Image classification data set "Move-Detection-Cube-2" (felikemath/Rubik-s-Cube-Move-Detection on GitHub). Class labels (2): moving, still.

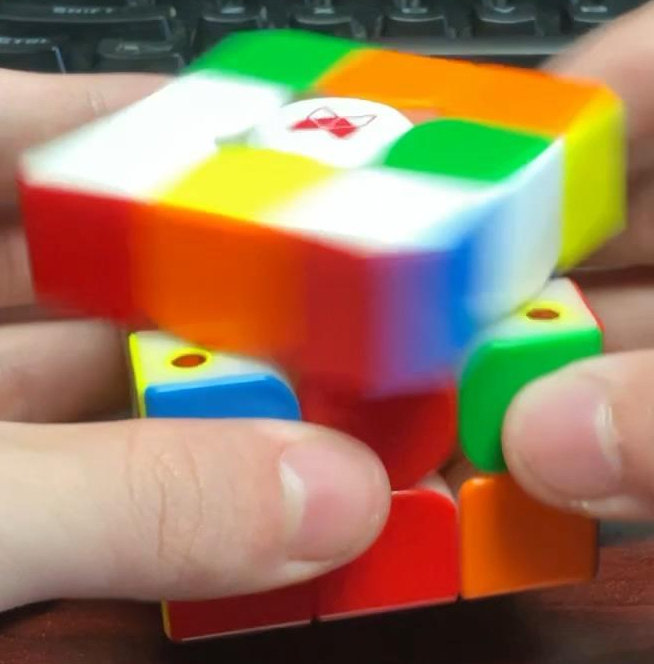
Label: moving

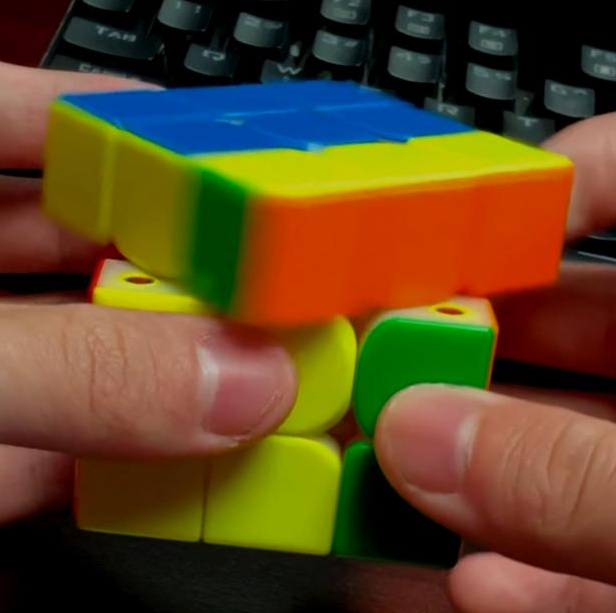
Label: moving

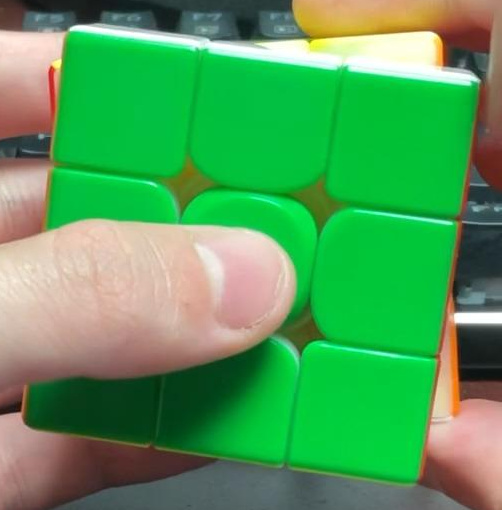
Label: moving

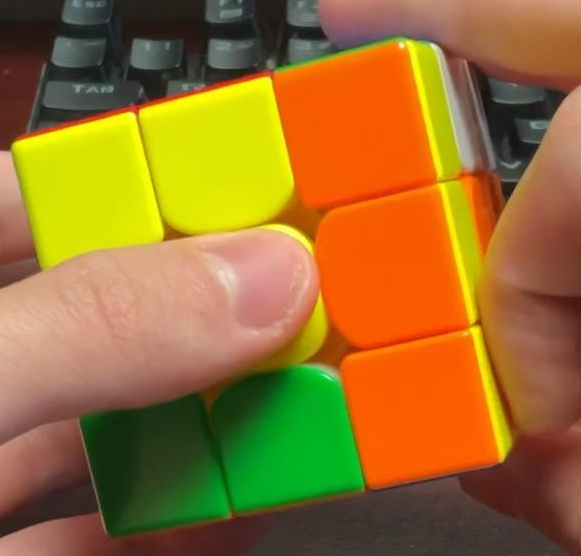
Label: still

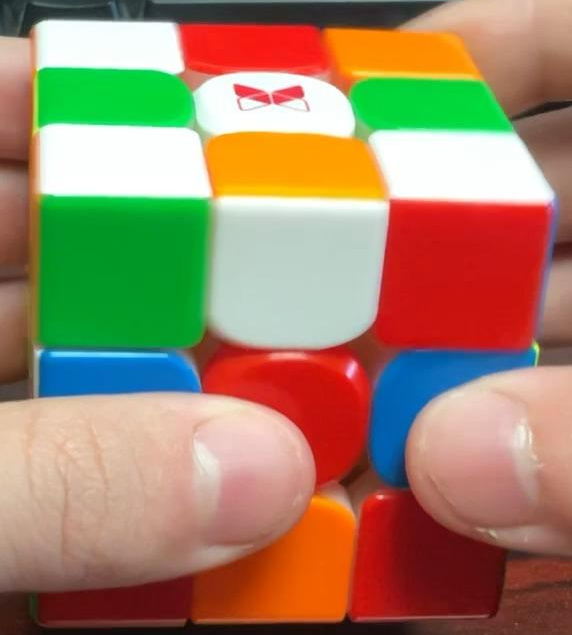
Label: still

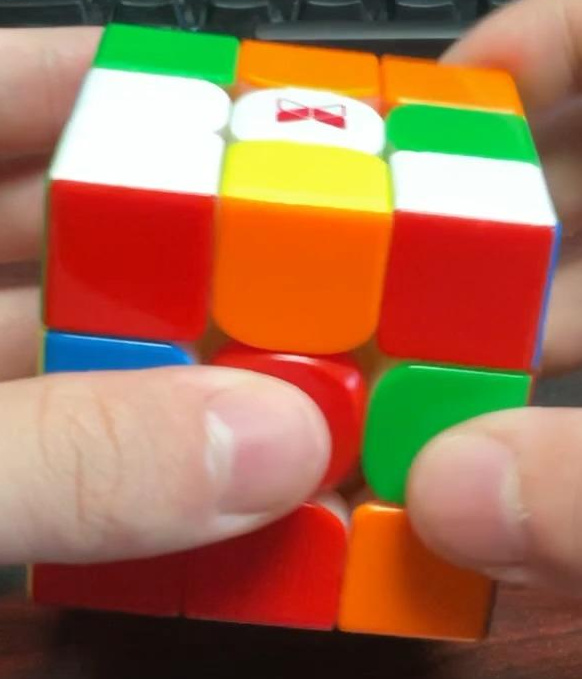
Label: still
